Image classification data set "fastener_sorter_cls" (gyaneshpatil23-cmd/fastner-sorting-machine on GitHub). Class labels (6): bolt, no fastener, nut, rivet, screw, washer.

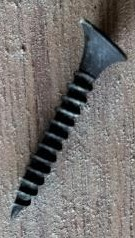
Label: screw

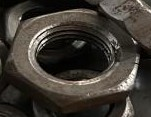
Label: nut

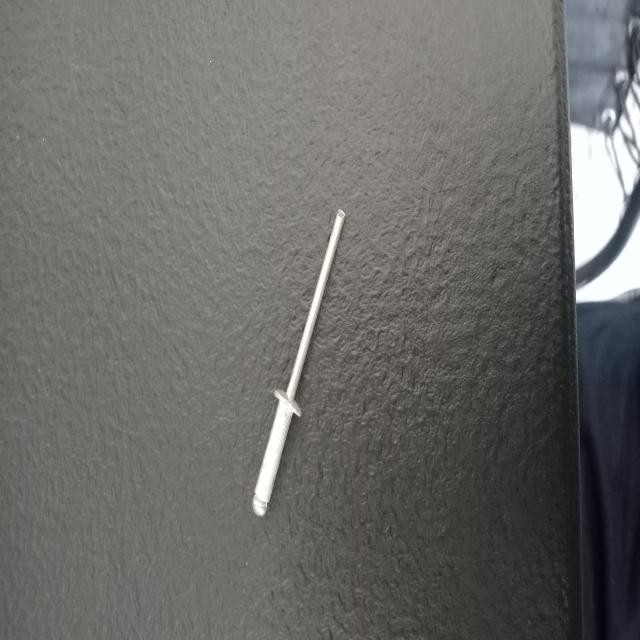
Label: rivet

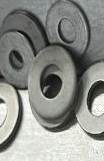
Label: washer

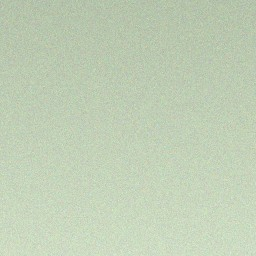
Label: no fastener

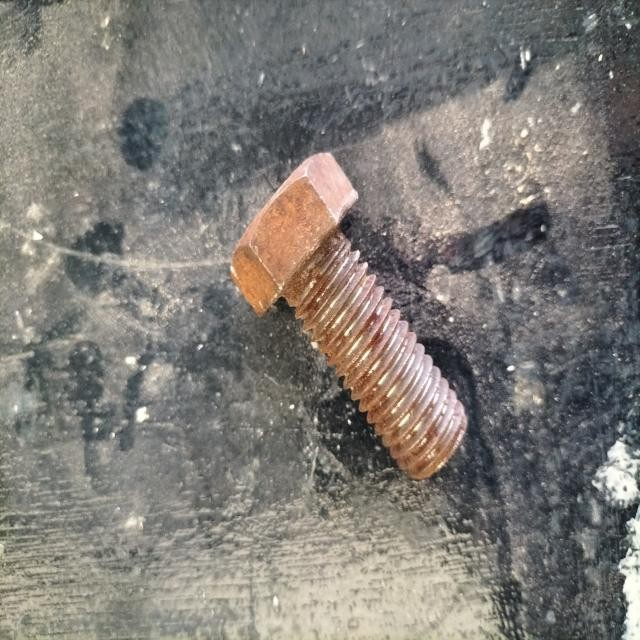
Label: bolt
